Dataset: 初赛数据集包含训练集和测试集输入 (GitHub, LDT-von/ihc-virtual-stain). Classes: DAPI, HLA-DR, Vimentin.

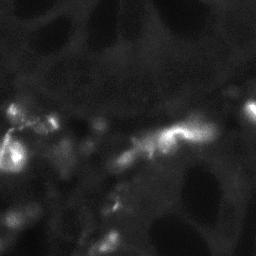
Label: HLA-DR

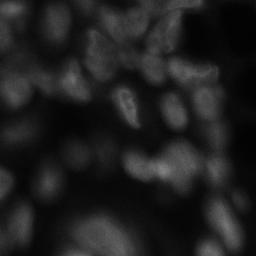
Label: DAPI

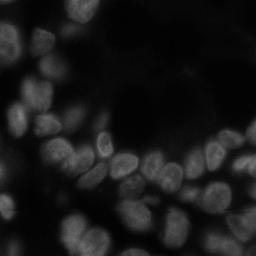
Label: DAPI

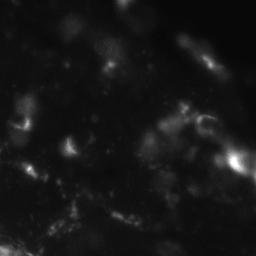
Label: Vimentin

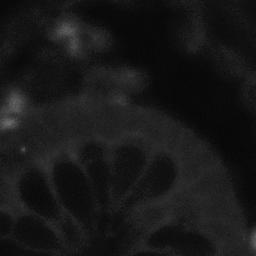
Label: HLA-DR

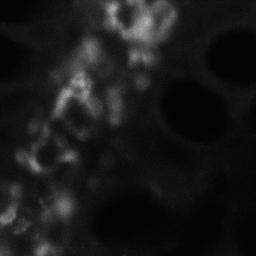
Label: Vimentin
